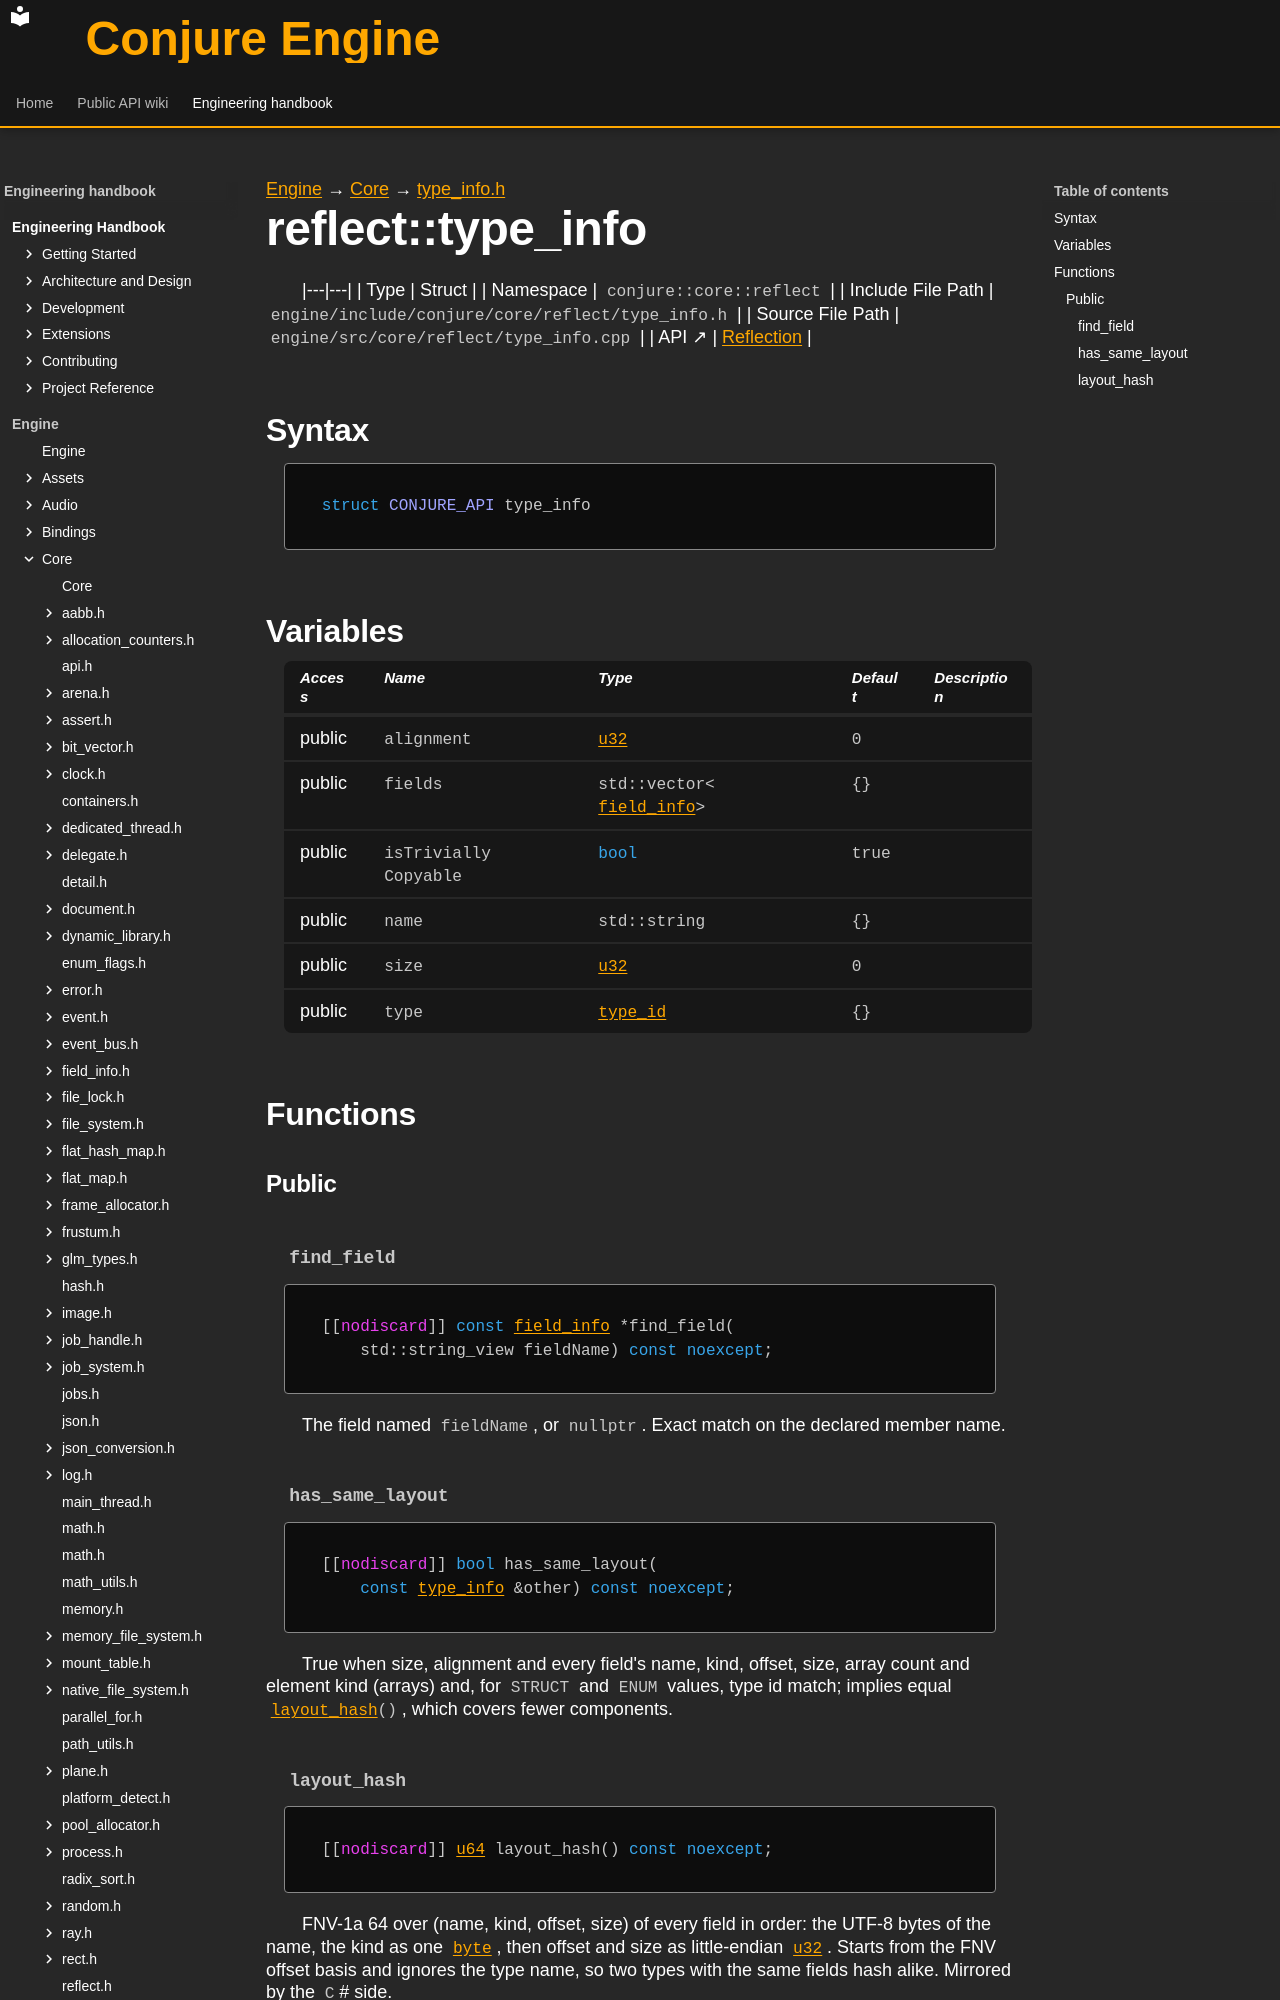

repository: Dozer90/Conjure-Engine · page: handbook/engine/core/reflect/type-info/reflect-type-info.html · generator: mkdocs

---
kind: struct
---

[Engine](../../../../engine.md) → [Core](../../../core.md) → [type_info.h](../type-info.md)

# reflect::type_info
<!-- doc-template:type -->

|---|---|
| Type | Struct |
| Namespace | `conjure::core::reflect` |
| Include File Path | `engine/include/conjure/core/reflect/type_info.h` |
| Source File Path | `engine/src/core/reflect/type_info.cpp` |
| API ↗ | [Reflection](../../../../../api/core/reflection.md) |

## Syntax

```cpp
struct CONJURE_API type_info
```







## Variables

<table class="variable-table">
<thead><tr><th>Access</th><th>Name</th><th>Type</th><th>Default</th><th>Description</th></tr></thead>
<tbody>
<tr><td>public</td><td><code class="signature">alignment</code></td><td><code class="signature"><a href="../../types.html#symbol-u32">u32</a></code></td><td><code class="signature"><span class="mi">0</span></code></td><td></td></tr>
<tr><td>public</td><td><code class="signature">fields</code></td><td><code class="signature">std::vector&lt;<a href="../field-info/reflect-field-info.html">field_info</a>&gt;</code></td><td><code class="signature">{}</code></td><td></td></tr>
<tr><td>public</td><td><code class="signature">is<wbr>Trivially<wbr>Copyable</code></td><td><code class="signature"><span class="k">bool</span></code></td><td><code class="signature">true</code></td><td></td></tr>
<tr><td>public</td><td><code class="signature">name</code></td><td><code class="signature">std::string</code></td><td><code class="signature">{}</code></td><td></td></tr>
<tr><td>public</td><td><code class="signature">size</code></td><td><code class="signature"><a href="../../types.html#symbol-u32">u32</a></code></td><td><code class="signature"><span class="mi">0</span></code></td><td></td></tr>
<tr><td>public</td><td><code class="signature">type</code></td><td><code class="signature"><a href="../type-id/reflect-type-id.html">type_id</a></code></td><td><code class="signature">{}</code></td><td></td></tr>
</tbody>
</table>

## Functions

### Public

#### `find_field` {#function-find-field}

<div class="function-declaration" id="function-find-field-1"><pre><code>[[<span class="na">nodiscard</span>]] <span class="k">const</span> <a href="../field-info/reflect-field-info.html">field_info</a> *find_field(
    std::string_view fieldName) <span class="k">const</span> <span class="k">noexcept</span>;</code></pre></div>

<p>The field named <code>fieldName</code>, or <code>nullptr</code>. Exact match on the declared member name.</p>
